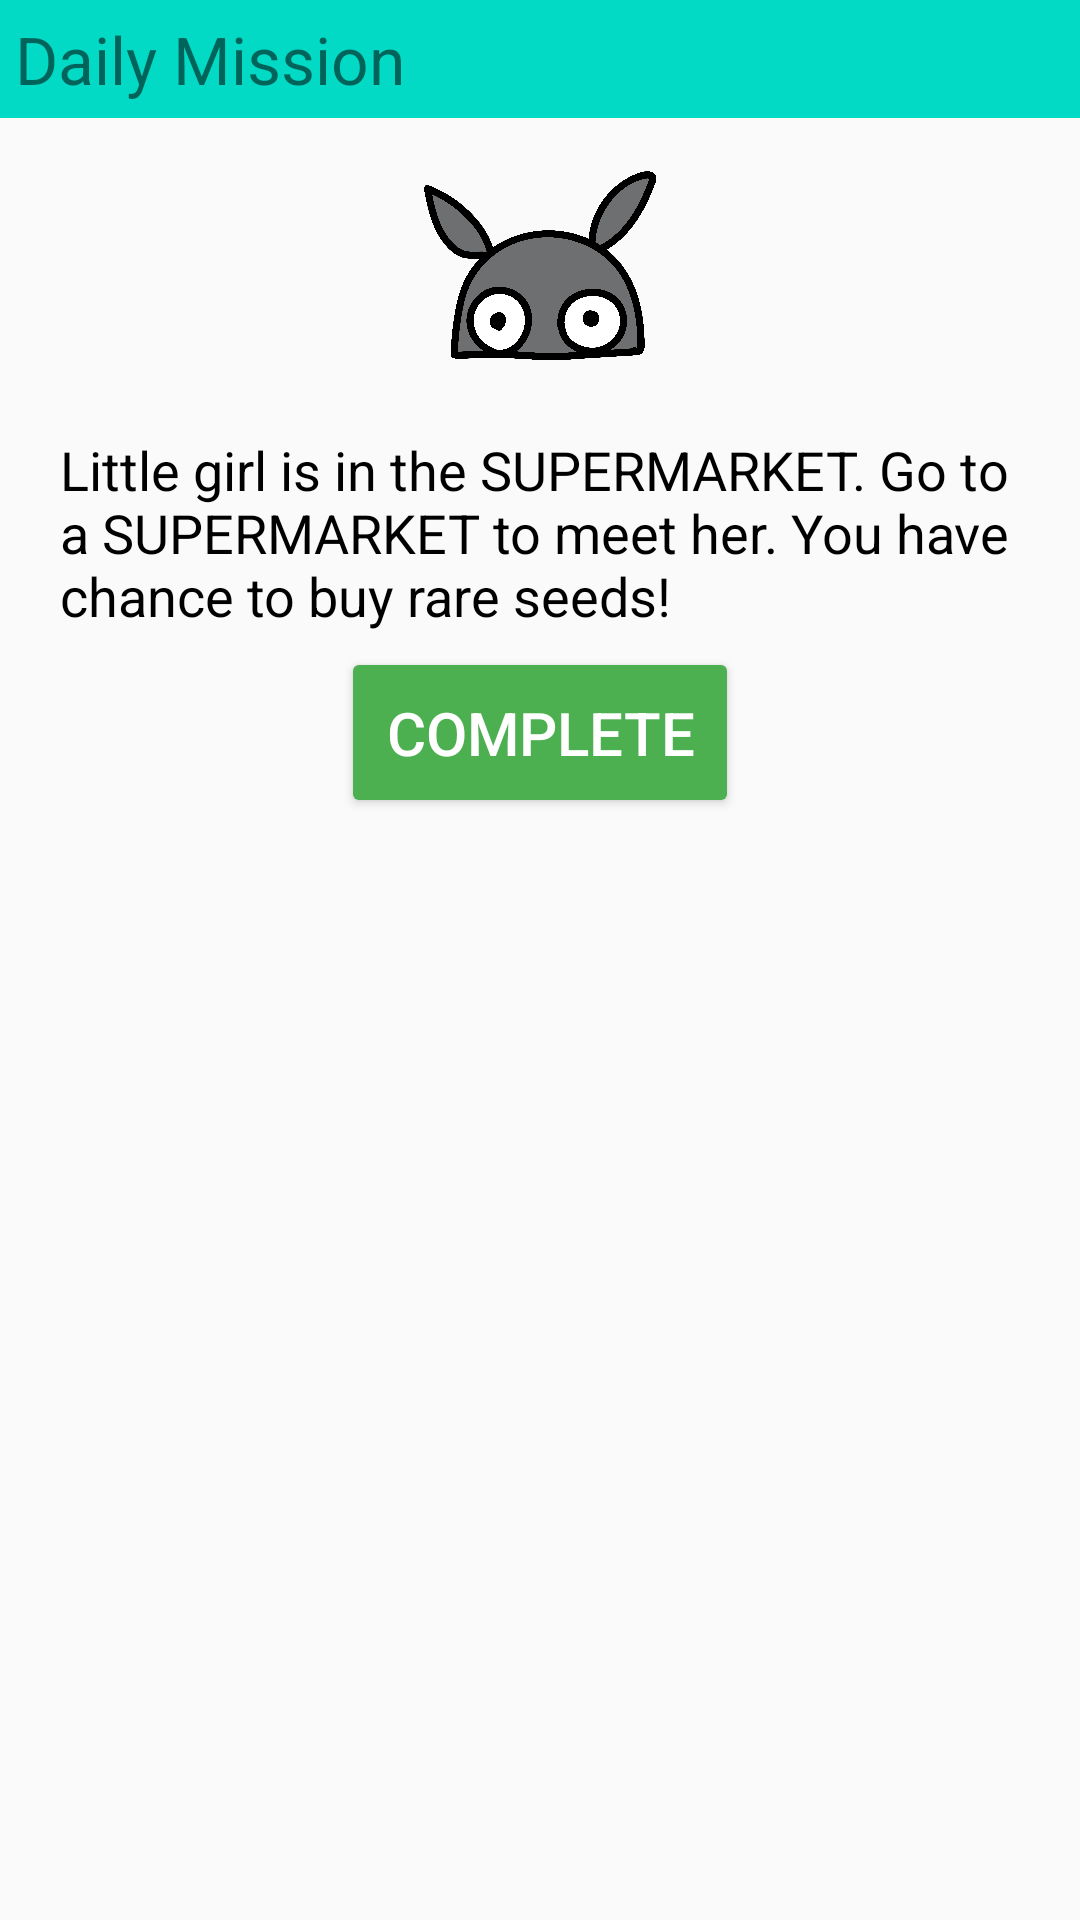

The Android layout XML behind this screen, and the referenced resources:
<!-- AndroidManifest.xml: application theme Theme.HiddenSeek -->
<!-- res/layout/mission_dialogview.xml -->
<?xml version="1.0" encoding="utf-8"?>
<LinearLayout xmlns:android="http://schemas.android.com/apk/res/android"
    xmlns:app="http://schemas.android.com/apk/res-auto"
    android:layout_width="match_parent"
    android:layout_height="match_parent"
    android:orientation="vertical">

    <TextView
        android:id="@+id/title_mission"
        android:layout_width="match_parent"
        android:layout_height="wrap_content"
        android:text="Daily Mission"
        android:paddingTop="5dp"
        android:paddingBottom="5dp"
        android:background="@color/colorAccent"
        android:paddingHorizontal="5dp"
        android:textSize="22sp" />

    <ImageView
        android:id="@+id/descriptionicon_mission"
        android:layout_width="80dp"
        android:layout_height="80dp"
        android:layout_gravity="center"
        android:text="xxxxxxxxxxxxxxxxxxxxxxxxxxxxxxxxxxxxxxxxxxxxxxxxxxxxx"
        android:layout_marginHorizontal="8dp"
        android:layout_marginVertical="10dp"
        android:src="@drawable/mon"/>

    <TextView
        android:id="@+id/description_mission"
        android:layout_width="match_parent"
        android:layout_height="wrap_content"
        android:text="Little girl is in the SUPERMARKET. Go to a SUPERMARKET to meet her. You have chance to buy rare seeds!"
        android:layout_marginHorizontal="20dp"
        android:layout_marginVertical="5dp"
        android:textColor="@color/black"
        android:layout_gravity="center"
        android:textSize="18dp"/>


    <Button
        android:id="@+id/complete_mission"
        android:layout_width="wrap_content"
        android:layout_height="wrap_content"
        android:backgroundTint="#4CAF50"
        android:text="Complete"
        android:textColor="@color/white"
        android:layout_gravity="center"
        android:padding="15dp"
        android:textSize="20sp"/>

    <LinearLayout android:layout_width="wrap_content"
        android:layout_height="wrap_content"
        android:orientation="horizontal"
        android:layout_gravity="center"
        android:visibility="gone"
        android:id="@+id/seedpart">

        <ImageView
            android:id="@+id/gift_image"
            android:layout_width="80dp"
            android:layout_height="80dp"
            android:background="@drawable/corner_bg"
            android:layout_marginLeft="8dp"

            android:src="@drawable/waterlily"
            />

        <LinearLayout
            android:layout_width="wrap_content"
            android:layout_height="wrap_content"
            android:orientation="vertical">
            <TextView
                android:id="@+id/gift_info"
                android:layout_width="wrap_content"
                android:layout_height="wrap_content"
                android:textSize="20dp"
                android:textColor="@color/black"
                android:layout_marginLeft="10dp"
                android:text="Water Lily"/>
            <LinearLayout
                android:layout_width="match_parent"
                android:layout_height="wrap_content"
                android:orientation="horizontal">
                <TextView
                    android:id="@+id/gift_price"
                    android:layout_width="wrap_content"
                    android:layout_height="wrap_content"
                    android:textSize="18dp"
                    android:layout_marginLeft="10dp"
                    android:text="1000"/>
                <ImageView
                    android:layout_width="20dp"
                    android:layout_height="match_parent"
                    android:src="@drawable/coin"
                    android:layout_marginLeft="3dp"/>
            </LinearLayout>
            <TextView
                android:layout_width="wrap_content"
                android:layout_height="50dp"
                android:textSize="18dp"
                android:layout_marginLeft="10dp"/>
        </LinearLayout>
    </LinearLayout>
</LinearLayout>
<!-- resources referenced by this layout -->
<resources>
  <color name="colorAccent">#03DAC5</color>
  <!-- drawable coin: png bitmap (drawable, 218178 bytes) -->
  <!-- drawable corner_bg (drawable) -->
  <?xml version="1.0" encoding="utf-8"?>
  <shape xmlns:android="http://schemas.android.com/apk/res/android">
      
      <solid android:color="#FFFFFF" />
  
      
      <corners android:radius="10dp"/>
  
  
  
  
  </shape>
  <!-- drawable mon: png bitmap (drawable, 269836 bytes) -->
  <!-- drawable waterlily: png bitmap (drawable, 18372 bytes) -->
  <style name="Theme.HiddenSeek" parent="Theme.AppCompat.Light.NoActionBar">
          
  
  
          <item name="colorPrimary">@color/purple_500</item>
          <item name="colorPrimaryVariant">@color/purple_700</item>
          <item name="colorOnPrimary">@color/white</item>
          
          <item name="colorSecondary">@color/teal_200</item>
          <item name="colorSecondaryVariant">@color/teal_700</item>
          <item name="colorOnSecondary">@color/black</item>
          
          <item name="android:statusBarColor" tools:targetApi="l">?attr/colorPrimaryVariant</item>
          
  
      </style>
  <!-- not gathered from this repository: default colours our renderer supplied (Android Studio template values) -->
  <color name="purple_500">#FF6200EE</color>
  <color name="purple_700">#FF3700B3</color>
  <color name="teal_200">#FF03DAC5</color>
  <color name="teal_700">#FF018786</color>
  <color name="black">#FF000000</color>
  <color name="white">#FFFFFFFF</color>
</resources>
